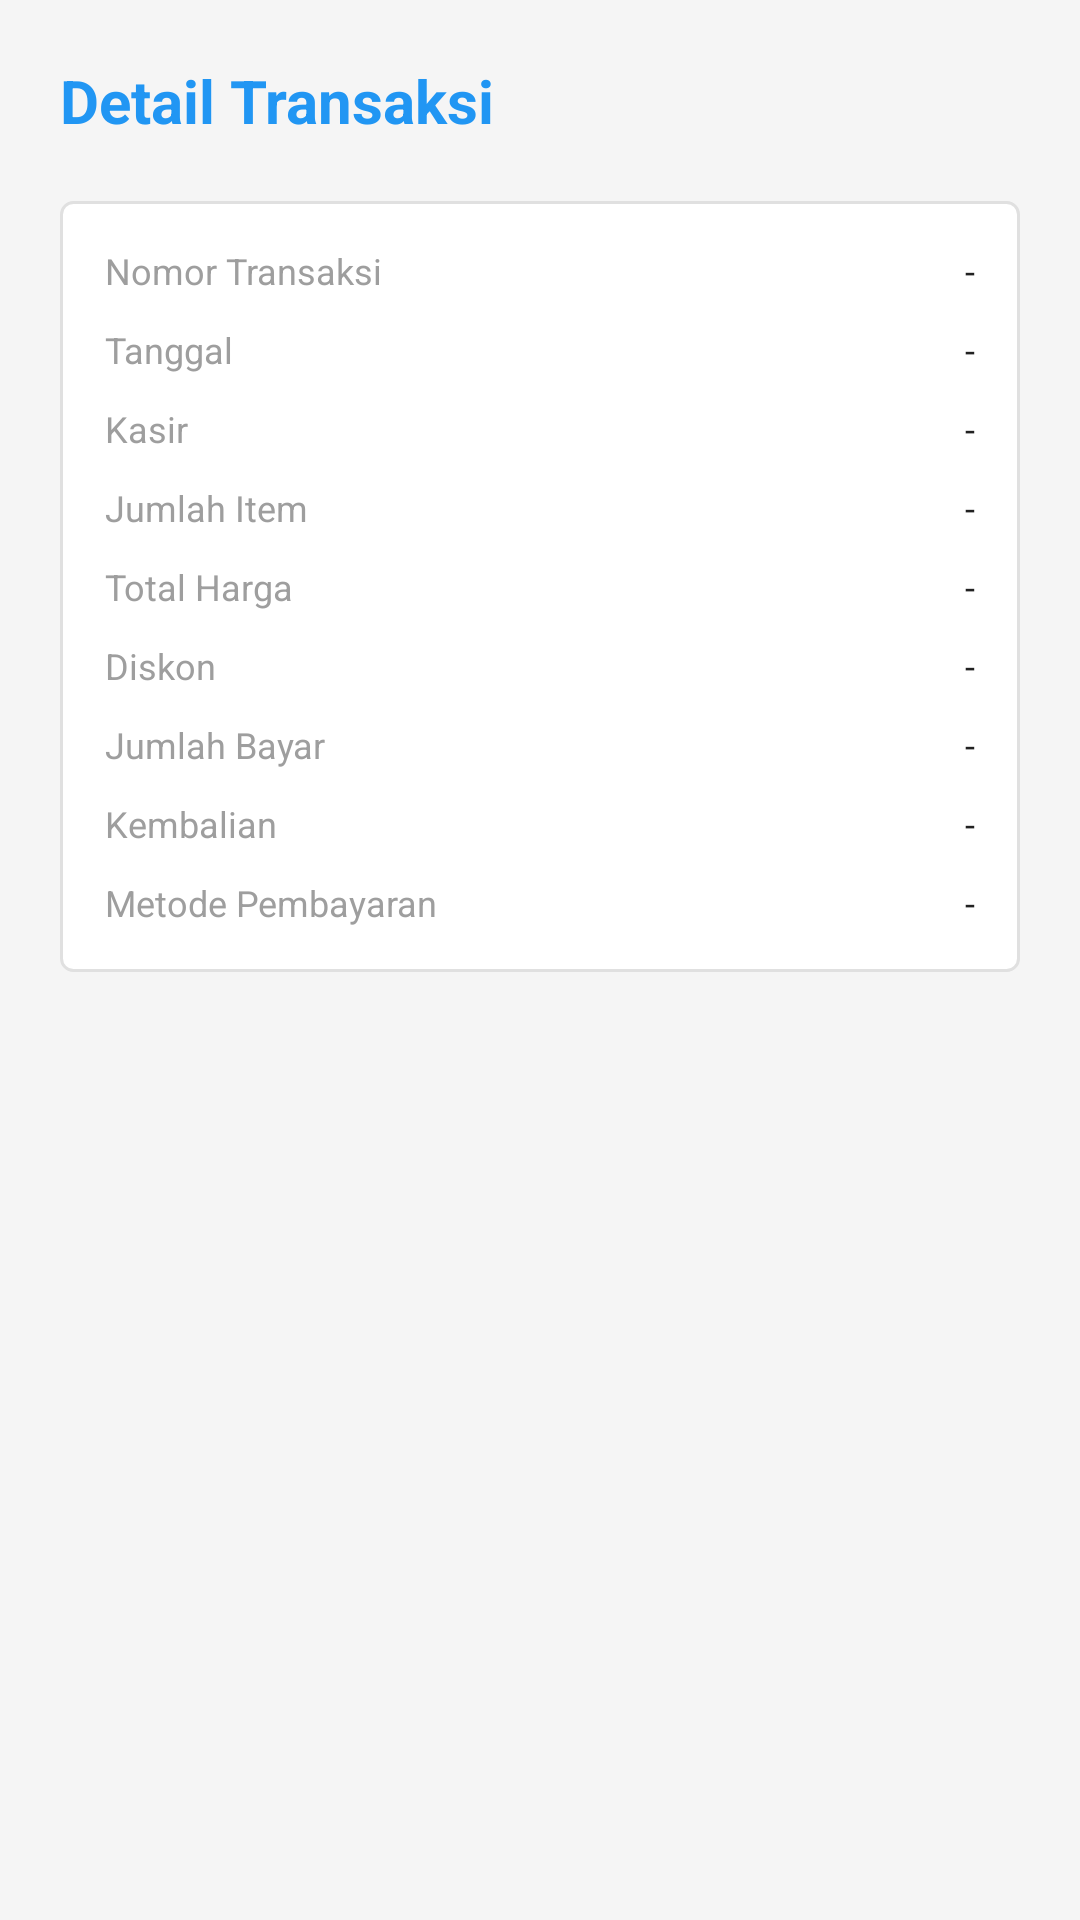

Reconstruct the res/layout file that produces this screen, plus the resources it refers to.
<!-- AndroidManifest.xml: application theme AppTheme -->
<!-- res/layout/activity_detail_transaksi.xml -->
<?xml version="1.0" encoding="utf-8"?>
<LinearLayout xmlns:android="http://schemas.android.com/apk/res/android"
    android:layout_width="match_parent"
    android:layout_height="match_parent"
    android:orientation="vertical"
    android:padding="20dp"
    android:background="@color/background">

    <TextView
        android:layout_width="wrap_content"
        android:layout_height="wrap_content"
        android:text="Detail Transaksi"
        android:textSize="20sp"
        android:textStyle="bold"
        android:textColor="@color/primary"
        android:layout_marginBottom="20dp" />

    <LinearLayout
        android:layout_width="match_parent"
        android:layout_height="wrap_content"
        android:orientation="vertical"
        android:padding="15dp"
        android:background="@drawable/card_bg"
        android:layout_marginBottom="15dp">

        <LinearLayout
            android:layout_width="match_parent"
            android:layout_height="wrap_content"
            android:orientation="horizontal"
            android:layout_marginBottom="10dp">

            <TextView
                android:layout_width="0dp"
                android:layout_height="wrap_content"
                android:layout_weight="1"
                android:text="Nomor Transaksi"
                android:textSize="12sp"
                android:textColor="@color/hint" />

            <TextView
                android:id="@+id/tv_detail_nomor_transaksi"
                android:layout_width="0dp"
                android:layout_height="wrap_content"
                android:layout_weight="1"
                android:text="-"
                android:textSize="12sp"
                android:textColor="@color/text_dark"
                android:gravity="right" />
        </LinearLayout>

        <LinearLayout
            android:layout_width="match_parent"
            android:layout_height="wrap_content"
            android:orientation="horizontal"
            android:layout_marginBottom="10dp">

            <TextView
                android:layout_width="0dp"
                android:layout_height="wrap_content"
                android:layout_weight="1"
                android:text="Tanggal"
                android:textSize="12sp"
                android:textColor="@color/hint" />

            <TextView
                android:id="@+id/tv_detail_tanggal"
                android:layout_width="0dp"
                android:layout_height="wrap_content"
                android:layout_weight="1"
                android:text="-"
                android:textSize="12sp"
                android:textColor="@color/text_dark"
                android:gravity="right" />
        </LinearLayout>

        <LinearLayout
            android:layout_width="match_parent"
            android:layout_height="wrap_content"
            android:orientation="horizontal"
            android:layout_marginBottom="10dp">

            <TextView
                android:layout_width="0dp"
                android:layout_height="wrap_content"
                android:layout_weight="1"
                android:text="Kasir"
                android:textSize="12sp"
                android:textColor="@color/hint" />

            <TextView
                android:id="@+id/tv_detail_penjual"
                android:layout_width="0dp"
                android:layout_height="wrap_content"
                android:layout_weight="1"
                android:text="-"
                android:textSize="12sp"
                android:textColor="@color/text_dark"
                android:gravity="right" />
        </LinearLayout>

        <LinearLayout
            android:layout_width="match_parent"
            android:layout_height="wrap_content"
            android:orientation="horizontal"
            android:layout_marginBottom="10dp">

            <TextView
                android:layout_width="0dp"
                android:layout_height="wrap_content"
                android:layout_weight="1"
                android:text="Jumlah Item"
                android:textSize="12sp"
                android:textColor="@color/hint" />

            <TextView
                android:id="@+id/tv_detail_jumlah_item"
                android:layout_width="0dp"
                android:layout_height="wrap_content"
                android:layout_weight="1"
                android:text="-"
                android:textSize="12sp"
                android:textColor="@color/text_dark"
                android:gravity="right" />
        </LinearLayout>

        <LinearLayout
            android:layout_width="match_parent"
            android:layout_height="wrap_content"
            android:orientation="horizontal"
            android:layout_marginBottom="10dp">

            <TextView
                android:layout_width="0dp"
                android:layout_height="wrap_content"
                android:layout_weight="1"
                android:text="Total Harga"
                android:textSize="12sp"
                android:textColor="@color/hint" />

            <TextView
                android:id="@+id/tv_detail_total_harga"
                android:layout_width="0dp"
                android:layout_height="wrap_content"
                android:layout_weight="1"
                android:text="-"
                android:textSize="12sp"
                android:textColor="@color/text_dark"
                android:gravity="right" />
        </LinearLayout>

        <LinearLayout
            android:layout_width="match_parent"
            android:layout_height="wrap_content"
            android:orientation="horizontal"
            android:layout_marginBottom="10dp">

            <TextView
                android:layout_width="0dp"
                android:layout_height="wrap_content"
                android:layout_weight="1"
                android:text="Diskon"
                android:textSize="12sp"
                android:textColor="@color/hint" />

            <TextView
                android:id="@+id/tv_detail_diskon"
                android:layout_width="0dp"
                android:layout_height="wrap_content"
                android:layout_weight="1"
                android:text="-"
                android:textSize="12sp"
                android:textColor="@color/text_dark"
                android:gravity="right" />
        </LinearLayout>

        <LinearLayout
            android:layout_width="match_parent"
            android:layout_height="wrap_content"
            android:orientation="horizontal"
            android:layout_marginBottom="10dp">

            <TextView
                android:layout_width="0dp"
                android:layout_height="wrap_content"
                android:layout_weight="1"
                android:text="Jumlah Bayar"
                android:textSize="12sp"
                android:textColor="@color/hint" />

            <TextView
                android:id="@+id/tv_detail_jumlah_bayar"
                android:layout_width="0dp"
                android:layout_height="wrap_content"
                android:layout_weight="1"
                android:text="-"
                android:textSize="12sp"
                android:textColor="@color/text_dark"
                android:gravity="right" />
        </LinearLayout>

        <LinearLayout
            android:layout_width="match_parent"
            android:layout_height="wrap_content"
            android:orientation="horizontal"
            android:layout_marginBottom="10dp">

            <TextView
                android:layout_width="0dp"
                android:layout_height="wrap_content"
                android:layout_weight="1"
                android:text="Kembalian"
                android:textSize="12sp"
                android:textColor="@color/hint" />

            <TextView
                android:id="@+id/tv_detail_kembalian"
                android:layout_width="0dp"
                android:layout_height="wrap_content"
                android:layout_weight="1"
                android:text="-"
                android:textSize="12sp"
                android:textColor="@color/text_dark"
                android:gravity="right" />
        </LinearLayout>

        <LinearLayout
            android:layout_width="match_parent"
            android:layout_height="wrap_content"
            android:orientation="horizontal">

            <TextView
                android:layout_width="0dp"
                android:layout_height="wrap_content"
                android:layout_weight="1"
                android:text="Metode Pembayaran"
                android:textSize="12sp"
                android:textColor="@color/hint" />

            <TextView
                android:id="@+id/tv_detail_metode"
                android:layout_width="0dp"
                android:layout_height="wrap_content"
                android:layout_weight="1"
                android:text="-"
                android:textSize="12sp"
                android:textColor="@color/text_dark"
                android:gravity="right" />
        </LinearLayout>
    </LinearLayout>

</LinearLayout>
<!-- resources referenced by this layout -->
<resources>
  <color name="background">#F5F5F5</color>
  <color name="hint">#9E9E9E</color>
  <color name="primary">#2196F3</color>
  <color name="text_dark">#212121</color>
  <!-- drawable card_bg (drawable) -->
  <?xml version="1.0" encoding="utf-8"?>
  <shape xmlns:android="http://schemas.android.com/apk/res/android"
      android:shape="rectangle">
      <solid android:color="@color/white" />
      <stroke android:color="@color/divider" android:width="1dp" />
      <corners android:radius="4dp" />
      <padding android:left="8dp" android:right="8dp" android:top="8dp" android:bottom="8dp" />
  </shape>
  <style name="AppTheme" parent="Theme.AppCompat.Light.DarkActionBar">
          <item name="colorPrimary">@color/primary</item>
          <item name="colorPrimaryDark">@color/primary</item>
          <item name="colorAccent">@color/primary</item>
          <item name="android:textColorPrimary">@color/text_dark</item>
          <item name="android:textColorSecondary">@color/text_light</item>
      </style>
  <color name="white">#FFFFFF</color>
  <color name="divider">#E0E0E0</color>
  <color name="text_light">#757575</color>
</resources>
